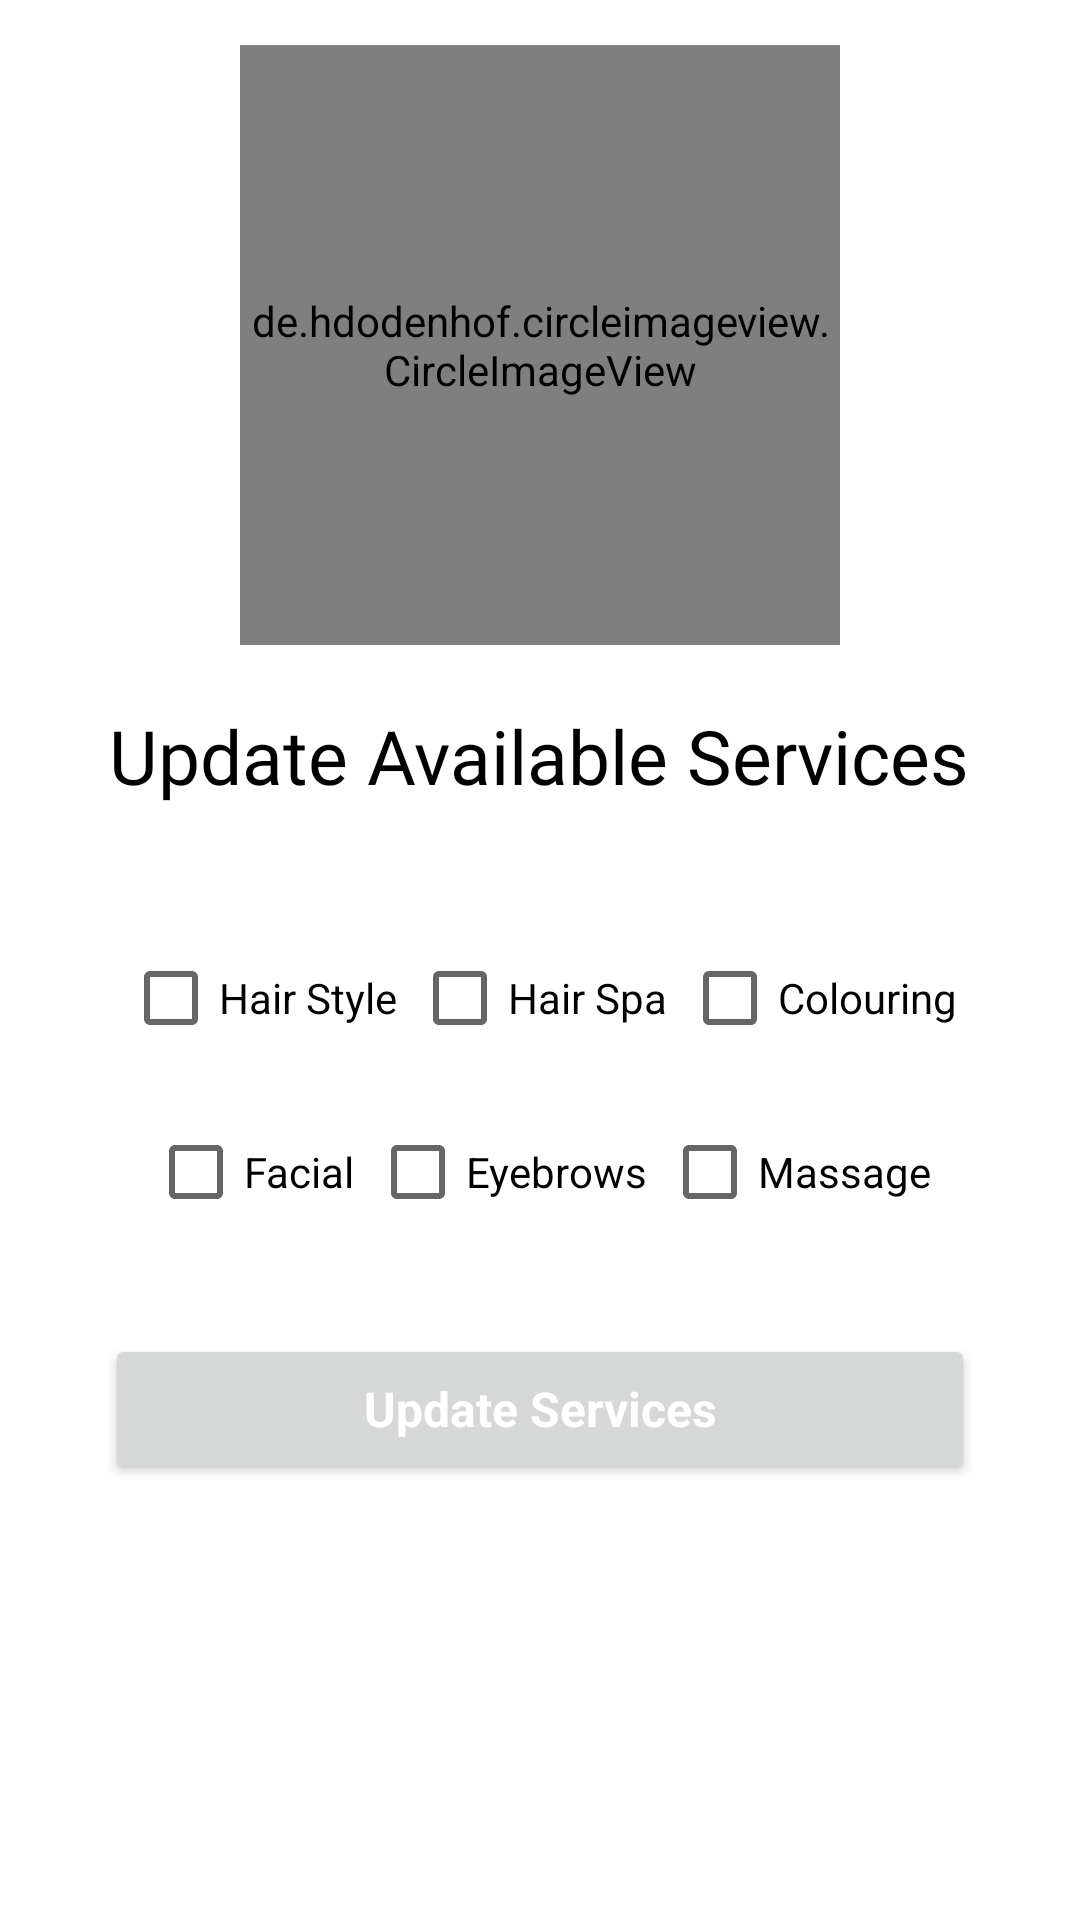

Write the Android layout XML for this screen, with the resource values it uses.
<!-- AndroidManifest.xml: application theme Theme.BeautyHealthService -->
<!-- res/layout/fragment_setting.xml -->
<?xml version="1.0" encoding="utf-8"?>
<LinearLayout xmlns:android="http://schemas.android.com/apk/res/android"
        xmlns:app="http://schemas.android.com/apk/res-auto"
        xmlns:tools="http://schemas.android.com/tools"
        android:layout_width="match_parent"
        android:layout_height="match_parent"
        android:orientation="vertical">


    <de.hdodenhof.circleimageview.CircleImageView
        xmlns:app="http://schemas.android.com/apk/res-auto"
        android:id="@+id/profile_image"
        android:layout_width="200dp"
        android:layout_height="200dp"
        android:layout_marginStart="9dp"
        android:layout_marginTop="15dp"
        android:layout_gravity="center"
        android:layout_marginEnd="9dp"
        android:layout_marginBottom="5dp"
        android:src="@drawable/app_logo"
        app:civ_border_width="1dp"
        app:civ_border_color="#FF000000"/>


    <TextView
            android:layout_width="wrap_content"
            android:layout_height="wrap_content"
            android:layout_alignParentTop="false"
            android:layout_gravity="center"
            android:layout_marginTop="15dp"
            android:layout_centerHorizontal="true"
            android:layout_marginBottom="10dp"
            android:gravity="center"
            android:fontFamily="@font/open_sans_bold"
            android:text="Update Available Services"
            android:textColor="@android:color/black"
            android:textSize="25dp"
            android:textStyle="normal" />

    <LinearLayout
        android:layout_width="wrap_content"
        android:layout_height="wrap_content"
        android:layout_gravity="center"
        android:layout_marginTop="30dp"
        android:orientation="horizontal">


        <CheckBox
            android:layout_width="wrap_content"
            android:layout_height="wrap_content"
            android:id="@+id/checkbox_hairstyle"
            android:text="Hair Style"/>


        <CheckBox
            android:layout_width="wrap_content"
            android:layout_height="wrap_content"
            android:layout_marginLeft="5dp"
            android:id="@+id/checkbox_hairspa"

            android:text="Hair Spa"/>


        <CheckBox
            android:layout_width="wrap_content"
            android:layout_height="wrap_content"
            android:layout_marginLeft="5dp"
            android:id="@+id/checkbox_colouring"

            android:text="Colouring"/>



    </LinearLayout>


    <LinearLayout
        android:layout_width="wrap_content"
        android:layout_height="wrap_content"
        android:layout_gravity="center"
        android:layout_marginTop="10dp"

        android:orientation="horizontal">


        <CheckBox
            android:layout_width="wrap_content"
            android:layout_height="wrap_content"
            android:id="@+id/checkbox_facial"

            android:text="Facial"/>


        <CheckBox
            android:layout_width="wrap_content"
            android:layout_height="wrap_content"
            android:layout_marginLeft="5dp"
            android:id="@+id/checkbox_eyebrow"

            android:text="Eyebrows"/>


        <CheckBox
            android:layout_width="wrap_content"
            android:layout_height="wrap_content"
            android:layout_marginLeft="5dp"
            android:id="@+id/checkbox_massage"

            android:text="Massage"/>



    </LinearLayout>


    <Button
            android:id="@+id/btn_update"
            android:layout_width="match_parent"
            android:layout_height="50dp"
            android:layout_gravity="center"
            android:layout_marginLeft="35dp"
            android:layout_marginTop="30dp"
            android:layout_marginRight="35dp"
            android:hint="Update Services"
            android:singleLine="true"
            android:textColor="#fff"
            android:layout_alignParentBottom="true"
            android:textColorHint="#fff"
            android:layout_marginBottom="20dp"
            android:textSize="16dp"
            android:textStyle="bold"
            android:typeface="sans" />


    </LinearLayout>
<!-- resources referenced by this layout -->
<resources>
  <!-- drawable app_logo: jpeg bitmap (drawable, 4986 bytes) -->
  <style name="Theme.BeautyHealthService" parent="Theme.MaterialComponents.DayNight.DarkActionBar">
          
          <item name="colorPrimary">@color/purple_500</item>
          <item name="colorPrimaryVariant">@color/purple_700</item>
          <item name="colorOnPrimary">@color/white</item>
          
          <item name="colorSecondary">@color/teal_200</item>
          <item name="colorSecondaryVariant">@color/teal_700</item>
          <item name="colorOnSecondary">@color/black</item>
          
          <item name="android:statusBarColor" tools:targetApi="l">?attr/colorPrimaryVariant</item>
          
      </style>
  <color name="purple_500">#00AD98</color>
  <color name="purple_700">#00AD98</color>
  <color name="white">#FFFFFFFF</color>
  <color name="teal_200">#FF03DAC5</color>
  <color name="teal_700">#FF018786</color>
  <color name="black">#FF000000</color>
</resources>
